Run: headless pygame with SDL's dummy video driver; simulated clock (each Clock.tick advances the game by its frame time, no real sleeping); random seed 0; keys injected as events and as key.get_pressed() state; no mouse input.
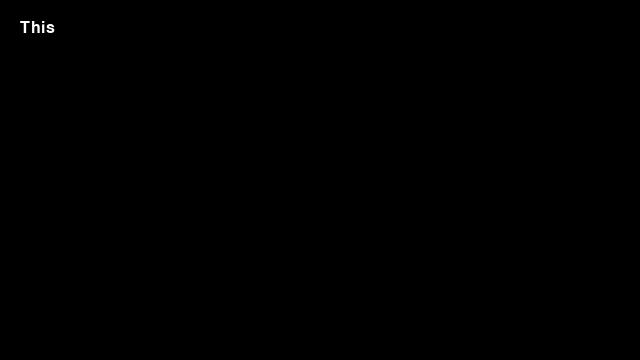
Frame 1 of 4 · flips 1–60 · no input
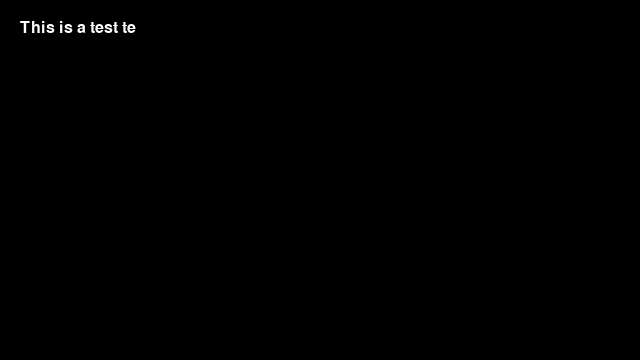
Frame 2 of 4 · flips 61–180 · tapped SPACE, RETURN · held RIGHT (→), D
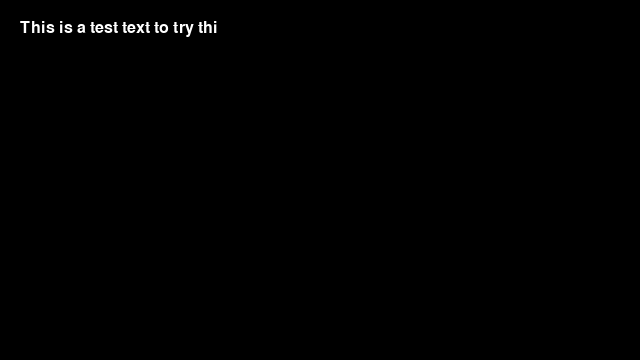
Frame 3 of 4 · flips 181–300 · held DOWN (↓), S
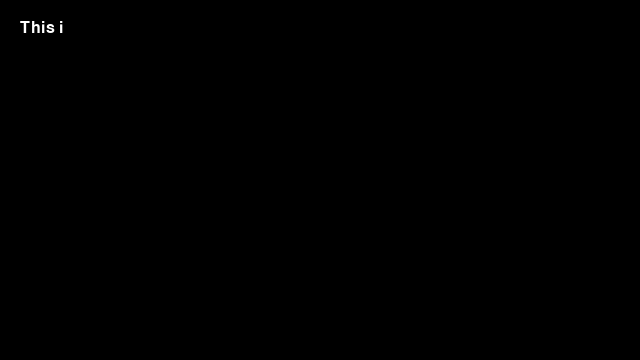
Frame 4 of 4 · flips 301–420 · held LEFT (←), A, UP (↑), W

The pygame program that drew these frames:

import pygame


class Game:

    def __init__(self):
        pygame.init()
        pygame.display.set_caption('Progressive text display')
        self.resolution = 640, 360
        self.display_surface = pygame.display.set_mode(self.resolution, flags=pygame.SCALED)
        self.BASE_FPS = 60
        self.clock = pygame.time.Clock()
        self.timer = 0
        self.font = pygame.font.SysFont(None, 24)
        self.text = 'This is a test text to try things.'
        self.current_text_index = 0
        self.running = True
        self.main_loop()
        pygame.quit()

    # logic of the game
    def update(self, delta_time):
        pass

    def main_loop(self):
        while self.running:
            # events
            for event in pygame.event.get():
                if event.type == pygame.QUIT:
                    self.running = False
                if event.type == pygame.KEYDOWN:
                    if event.key == pygame.K_ESCAPE:
                        self.running = False

            # update
            delta_time = self.clock.tick(self.BASE_FPS) / 1000
            self.timer += delta_time
            if self.timer > 0.2:
                self.current_text_index += 1
                if self.current_text_index < len(self.text) and self.text[self.current_text_index] == ' ':
                    self.current_text_index += 1
                if self.current_text_index >= len(self.text):
                    self.current_text_index = 0
                self.timer = 0
            text_to_display = self.text[:self.current_text_index]
            text_surface = self.font.render(text_to_display, True, 'white')

            # draw
            self.display_surface.fill('black')
            self.display_surface.blit(text_surface, (20, 20))
            pygame.display.update()


if __name__ == "__main__":
    Game()
